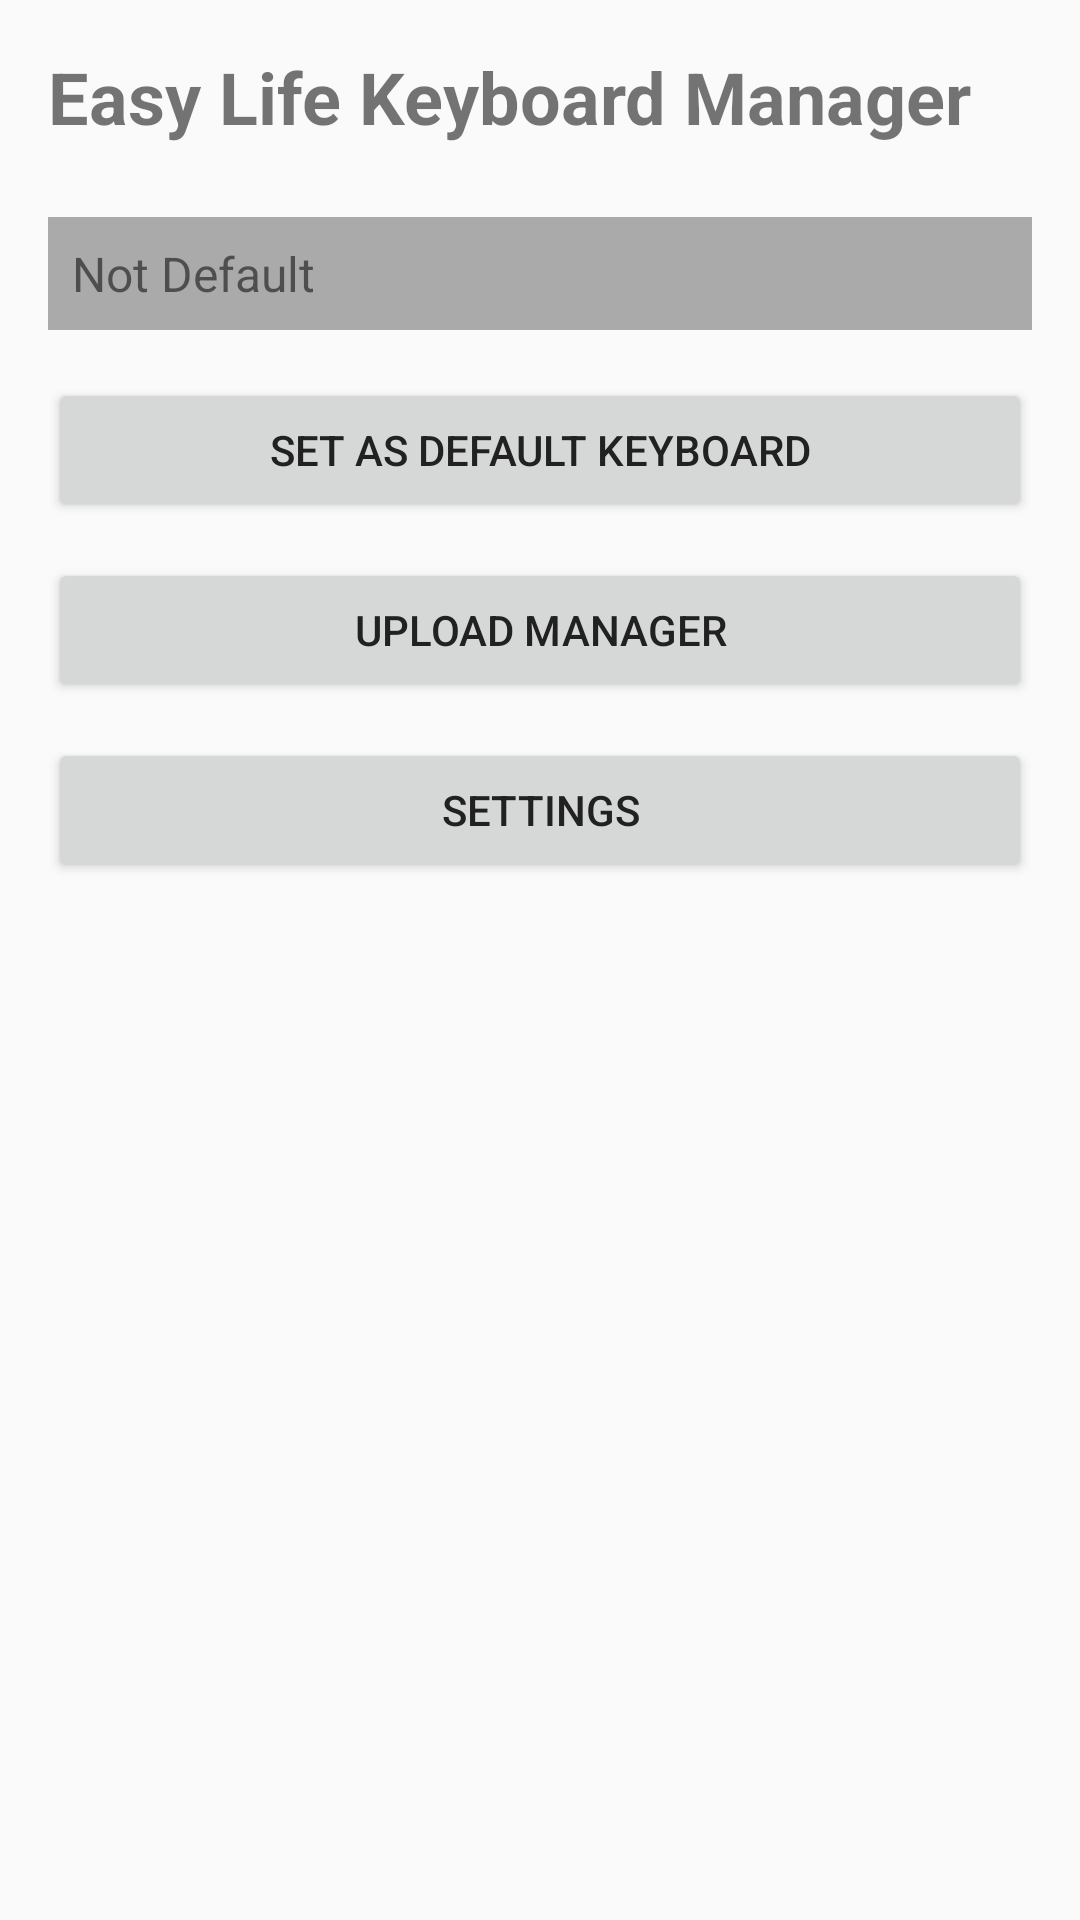

Android layout source for this screen:
<!-- AndroidManifest.xml: application theme Theme.EasyLifeKeyboard -->
<!-- res/layout/activity_main.xml -->
<?xml version="1.0" encoding="utf-8"?>
<LinearLayout xmlns:android="http://schemas.android.com/apk/res/android"
    android:layout_width="match_parent"
    android:layout_height="match_parent"
    android:orientation="vertical"
    android:padding="16dp">

    <TextView
        android:id="@+id/tv_title"
        android:layout_width="match_parent"
        android:layout_height="wrap_content"
        android:text="@string/title_activity_main"
        android:textSize="24sp"
        android:textStyle="bold"
        android:layout_marginBottom="24dp" />

    <TextView
        android:id="@+id/tv_keyboard_status"
        android:layout_width="match_parent"
        android:layout_height="wrap_content"
        android:text="@string/status_not_default"
        android:textSize="16sp"
        android:layout_marginBottom="16dp"
        android:padding="8dp"
        android:background="@android:color/darker_gray" />

    <Button
        android:id="@+id/btn_set_default"
        android:layout_width="match_parent"
        android:layout_height="wrap_content"
        android:text="@string/btn_set_as_default"
        android:layout_marginBottom="12dp" />

    <Button
        android:id="@+id/btn_upload_manager"
        android:layout_width="match_parent"
        android:layout_height="wrap_content"
        android:text="@string/btn_upload_manager"
        android:layout_marginBottom="12dp" />

    <Button
        android:id="@+id/btn_settings"
        android:layout_width="match_parent"
        android:layout_height="wrap_content"
        android:text="@string/btn_settings" />

</LinearLayout>
<!-- resources referenced by this layout -->
<resources>
  <string name="btn_set_as_default">Set as Default Keyboard</string>
  <string name="btn_settings">Settings</string>
  <string name="btn_upload_manager">Upload Manager</string>
  <string name="status_not_default">Not Default</string>
  <string name="title_activity_main">Easy Life Keyboard Manager</string>
  <style name="Theme.EasyLifeKeyboard" parent="Theme.MaterialComponents.Light.DarkActionBar">
          <item name="colorPrimary">@color/primary</item>
          <item name="colorPrimaryDark">@color/primary_dark</item>
          <item name="colorAccent">@color/accent</item>
          <item name="android:windowBackground">@color/background_light</item>
          <item name="android:textColorPrimary">@color/foreground_light</item>
          <item name="android:textColorSecondary">@color/muted_light</item>
      </style>
  <color name="primary">#00BFA5</color>
  <color name="primary_dark">#00897B</color>
  <color name="accent">#00BFA5</color>
  <color name="background_light">#FAFAFA</color>
  <color name="foreground_light">#212121</color>
  <color name="muted_light">#757575</color>
</resources>
